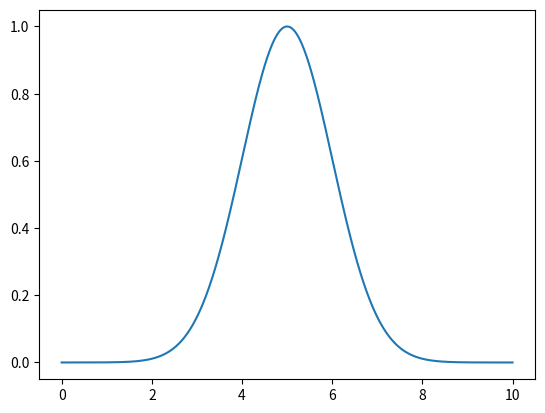

Generate this figure with matplotlib: (Note: this script raises an exception after producing the figure.)
import matplotlib.pyplot as plt
from numpy.fft import *
import numpy as np
# Creamos la exponencial
x = np.linspace(0,10,1001)
dx = x[1]-x[0]
spread = 1
delay = 5

y = np.exp(-(x-delay)**2 / (2*spread**2))
plt.plot(x,y)
plt.show()
# Hacemos transformada de Fourier
fq = fftshift(fftfreq(len(x)/dx))
y = fftshift(fft(y))
